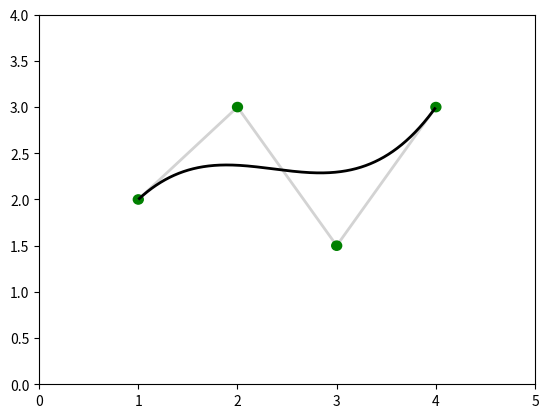

This chart was generated by the following Python code:
import numpy as np
import matplotlib.pyplot as plt
from matplotlib.path import Path
import matplotlib.patches as patches

def drawPolygon(points, ax, showCircle=False, color="k"):
    path = Path(points, closed=False)
    patch = patches.PathPatch(path, facecolor='none', edgecolor=color, lw=2)
    ax.add_patch(patch)

    if showCircle:
        # Add green circles on controlpoints
        for p in points:
            ax.add_patch(plt.Circle(p, 0.05, color="green"))


def b_curve(t, points):
    a = points.copy()
    n = len(a)
    for r in range(1, n):
        for j in range(0, n - r):
            a[j] = (1 - t) * a[j] + t * a[j + 1]
    return a[0]


def print_curve(points, ax):
    drawPolygon(controlPoints, ax, True, color="lightgray")

    segments = []
    for t in np.arange(0, 1, 0.001):
        result = b_curve(t, points)
        segments.append(result)
    drawPolygon(segments, ax)


fig, ax = plt.subplots()
ax.set_xlim(0, 5)
ax.set_ylim(0, 4)

controlPoints = np.array([[1, 2], [2, 3], [3, 1.5], [4, 3]])
print_curve(controlPoints, ax)

plt.show()
